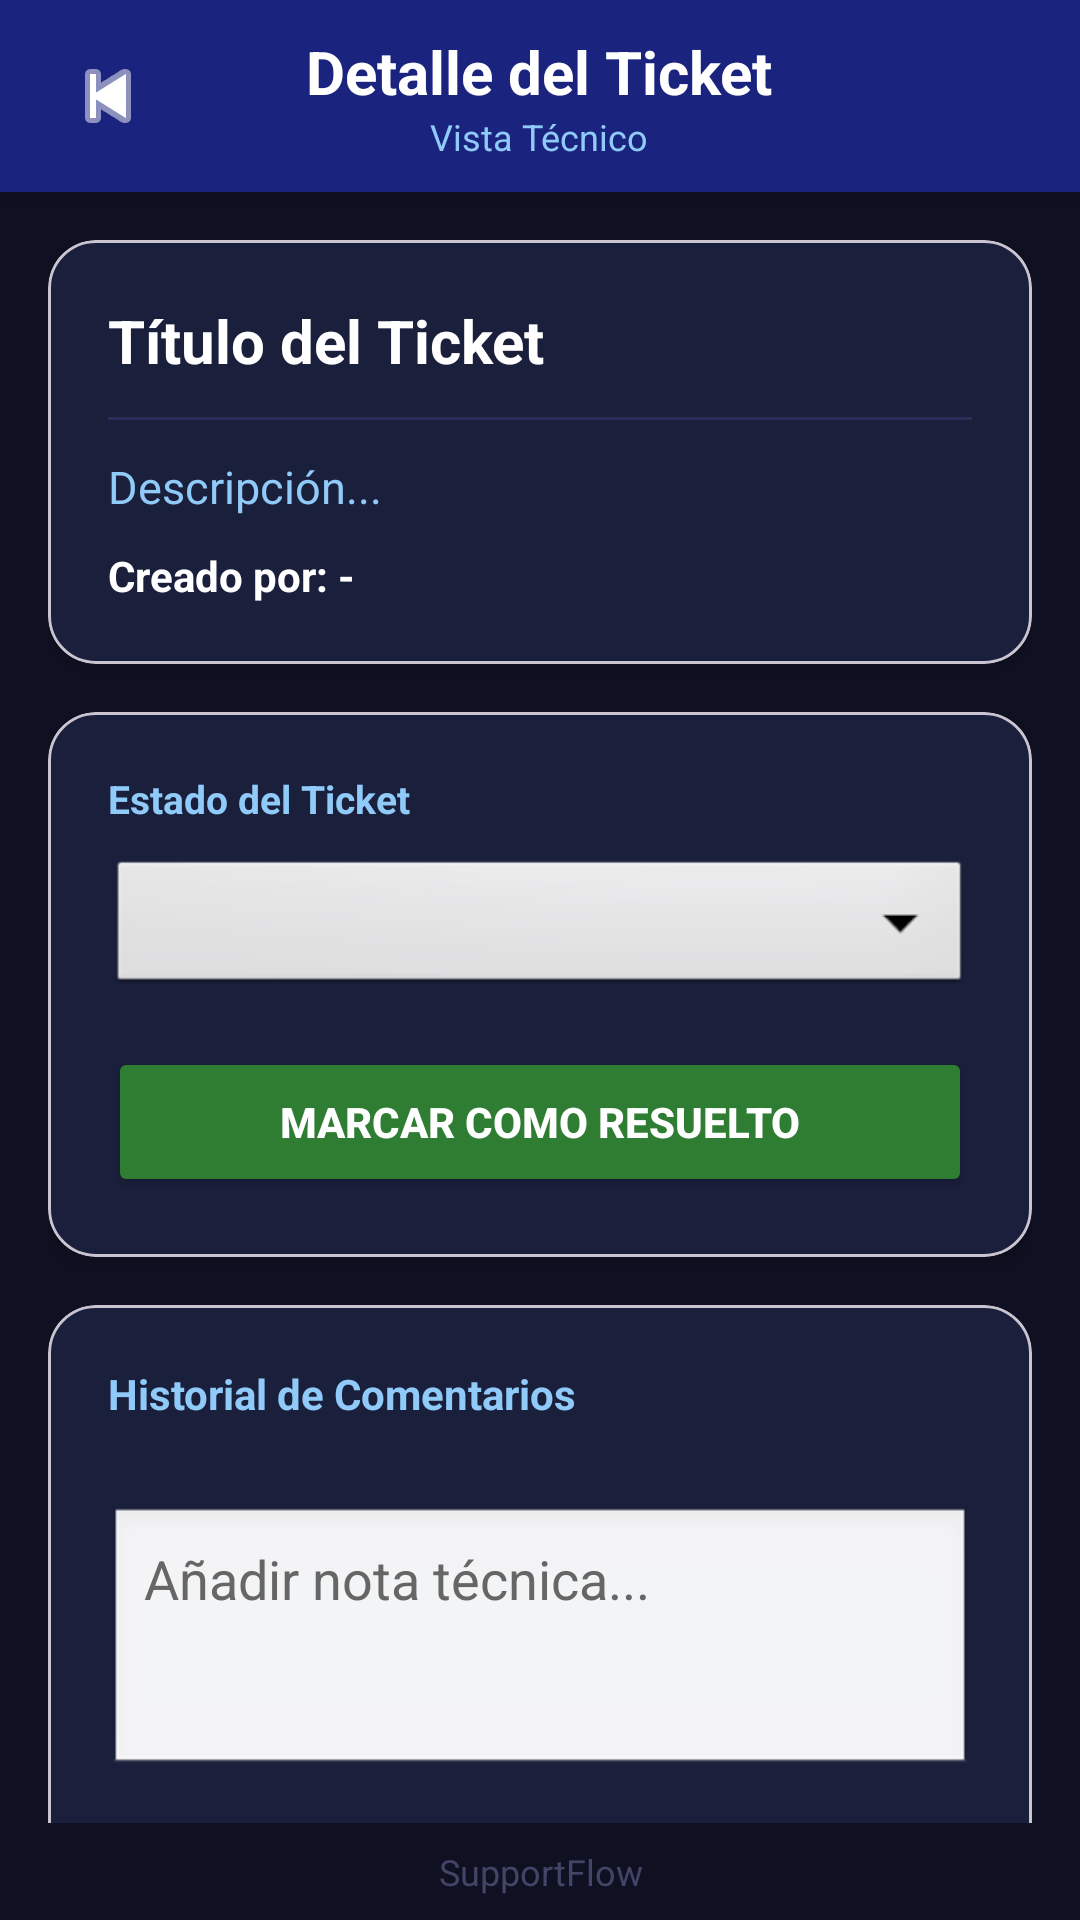

This screen was rendered from an Android layout file. Write that file and the resources it references.
<!-- AndroidManifest.xml: application theme Theme.SupportFlow -->
<!-- res/layout/activity_tecnico_detalle.xml -->
<?xml version="1.0" encoding="utf-8"?>
<LinearLayout
    xmlns:android="http://schemas.android.com/apk/res/android"
    xmlns:app="http://schemas.android.com/apk/res-auto"
    android:layout_width="match_parent"
    android:layout_height="match_parent"
    android:orientation="vertical"
    android:background="#0F1123">

    
    <RelativeLayout
        android:layout_width="match_parent"
        android:layout_height="64dp"
        android:background="#1A237E"
        android:paddingHorizontal="12dp"
        android:elevation="8dp">

        <ImageButton
            android:id="@+id/btnBackTecnicoDetalle"
            android:layout_width="48dp"
            android:layout_height="48dp"
            android:layout_centerVertical="true"
            android:src="@android:drawable/ic_media_previous"
            android:background="?attr/selectableItemBackgroundBorderless"
            android:contentDescription="Regresar"
            app:tint="#FFFFFF"/>

        <LinearLayout
            android:layout_width="wrap_content"
            android:layout_height="wrap_content"
            android:layout_centerInParent="true"
            android:orientation="vertical"
            android:gravity="center">

            <TextView
                android:layout_width="wrap_content"
                android:layout_height="wrap_content"
                android:text="Detalle del Ticket"
                android:textColor="#FFFFFF"
                android:textSize="20sp"
                android:textStyle="bold"/>

            <TextView
                android:layout_width="wrap_content"
                android:layout_height="wrap_content"
                android:text="Vista Técnico"
                android:textColor="#90CAF9"
                android:textSize="12sp"/>
        </LinearLayout>
    </RelativeLayout>

    <androidx.core.widget.NestedScrollView
        android:layout_width="match_parent"
        android:layout_height="0dp"
        android:layout_weight="1">

        <LinearLayout
            android:layout_width="match_parent"
            android:layout_height="wrap_content"
            android:orientation="vertical"
            android:padding="16dp">

            
            <com.google.android.material.card.MaterialCardView
                android:layout_width="match_parent"
                android:layout_height="wrap_content"
                app:cardCornerRadius="16dp"
                app:cardElevation="4dp"
                app:cardBackgroundColor="#1A1F3C"
                android:layout_marginBottom="16dp">

                <LinearLayout
                    android:layout_width="match_parent"
                    android:layout_height="wrap_content"
                    android:orientation="vertical"
                    android:padding="20dp">

                    <TextView
                        android:id="@+id/tvTitle"
                        android:layout_width="match_parent"
                        android:layout_height="wrap_content"
                        android:text="Título del Ticket"
                        android:textColor="#FFFFFF"
                        android:textSize="20sp"
                        android:textStyle="bold"/>

                    <View
                        android:layout_width="match_parent"
                        android:layout_height="1dp"
                        android:layout_marginVertical="12dp"
                        android:background="#2C2F5B"/>

                    <TextView
                        android:id="@+id/tvDesc"
                        android:layout_width="match_parent"
                        android:layout_height="wrap_content"
                        android:text="Descripción..."
                        android:textColor="#90CAF9"
                        android:textSize="15sp"
                        android:lineSpacingExtra="4dp"/>

                    <TextView
                        android:id="@+id/tvCreadoPorTecnico"
                        android:layout_width="match_parent"
                        android:layout_height="wrap_content"
                        android:layout_marginTop="10dp"
                        android:text="Creado por: -"
                        android:textColor="#FFFFFF"
                        android:textSize="14sp"
                        android:textStyle="bold"/>

                    <ImageView
                        android:id="@+id/ivEvidenceTecnico"
                        android:layout_width="match_parent"
                        android:layout_height="220dp"
                        android:layout_marginTop="12dp"
                        android:scaleType="centerCrop"
                        android:background="#F0F0F0"
                        android:visibility="gone"
                        android:contentDescription="Evidencia del ticket"/>


                </LinearLayout>
            </com.google.android.material.card.MaterialCardView>

            
            <com.google.android.material.card.MaterialCardView
                android:layout_width="match_parent"
                android:layout_height="wrap_content"
                app:cardCornerRadius="16dp"
                app:cardElevation="4dp"
                app:cardBackgroundColor="#1A1F3C"
                android:layout_marginBottom="16dp">

                <LinearLayout
                    android:layout_width="match_parent"
                    android:layout_height="wrap_content"
                    android:orientation="vertical"
                    android:padding="20dp">

                    <TextView
                        android:layout_width="wrap_content"
                        android:layout_height="wrap_content"
                        android:text="Estado del Ticket"
                        android:textColor="#90CAF9"
                        android:textSize="13sp"
                        android:textStyle="bold"
                        android:layout_marginBottom="10dp"/>

                    <Spinner
                        android:id="@+id/spEstadoTicket"
                        android:layout_width="match_parent"
                        android:layout_height="48dp"
                        android:background="@android:drawable/btn_dropdown"
                        android:spinnerMode="dropdown"/>

                    <Button
                        android:id="@+id/btnMarcarResuelto"
                        android:layout_width="match_parent"
                        android:layout_height="50dp"
                        android:layout_marginTop="16dp"
                        android:text="MARCAR COMO RESUELTO"
                        android:textStyle="bold"
                        android:textColor="#FFFFFF"
                        android:backgroundTint="#2E7D32"
                        app:cornerRadius="25dp"/>

                </LinearLayout>
            </com.google.android.material.card.MaterialCardView>

            
            <com.google.android.material.card.MaterialCardView
                android:layout_width="match_parent"
                android:layout_height="wrap_content"
                app:cardCornerRadius="16dp"
                app:cardElevation="4dp"
                app:cardBackgroundColor="#1A1F3C">

                <LinearLayout
                    android:layout_width="match_parent"
                    android:layout_height="wrap_content"
                    android:orientation="vertical"
                    android:padding="20dp">

                    <TextView
                        android:layout_width="wrap_content"
                        android:layout_height="wrap_content"
                        android:text="Historial de Comentarios"
                        android:textColor="#90CAF9"
                        android:textSize="14sp"
                        android:textStyle="bold"
                        android:layout_marginBottom="12dp"/>

                    <androidx.recyclerview.widget.RecyclerView
                        android:id="@+id/rvComments"
                        android:layout_width="match_parent"
                        android:layout_height="wrap_content"
                        android:nestedScrollingEnabled="false"/>

                    <EditText
                        android:id="@+id/etComment"
                        android:layout_width="match_parent"
                        android:layout_height="wrap_content"
                        android:layout_marginTop="16dp"
                        android:background="@android:drawable/edit_text"
                        android:gravity="top|start"
                        android:hint="Añadir nota técnica..."
                        android:minLines="3"
                        android:padding="12dp"
                        android:textColor="#050505FF"
                        android:textColorHint="#666666"/>

                    <Button
                        android:id="@+id/btnSendComment"
                        android:layout_width="match_parent"
                        android:layout_height="48dp"
                        android:layout_marginTop="14dp"
                        android:text="ENVIAR COMENTARIO"
                        android:textColor="#FFFFFF"
                        android:textStyle="bold"
                        android:backgroundTint="#1A237E"
                        app:cornerRadius="24dp"/>

                </LinearLayout>
            </com.google.android.material.card.MaterialCardView>

        </LinearLayout>
    </androidx.core.widget.NestedScrollView>

    <TextView
        android:layout_width="match_parent"
        android:layout_height="wrap_content"
        android:text="SupportFlow"
        android:textColor="#444466"
        android:textSize="12sp"
        android:gravity="center"
        android:paddingVertical="8dp"/>

</LinearLayout>
<!-- resources referenced by this layout -->
<resources>
  <style name="Theme.SupportFlow" parent="Base.Theme.SupportFlow" />
  <style name="Base.Theme.SupportFlow" parent="Theme.Material3.DayNight.NoActionBar">
          
          
      </style>
</resources>
